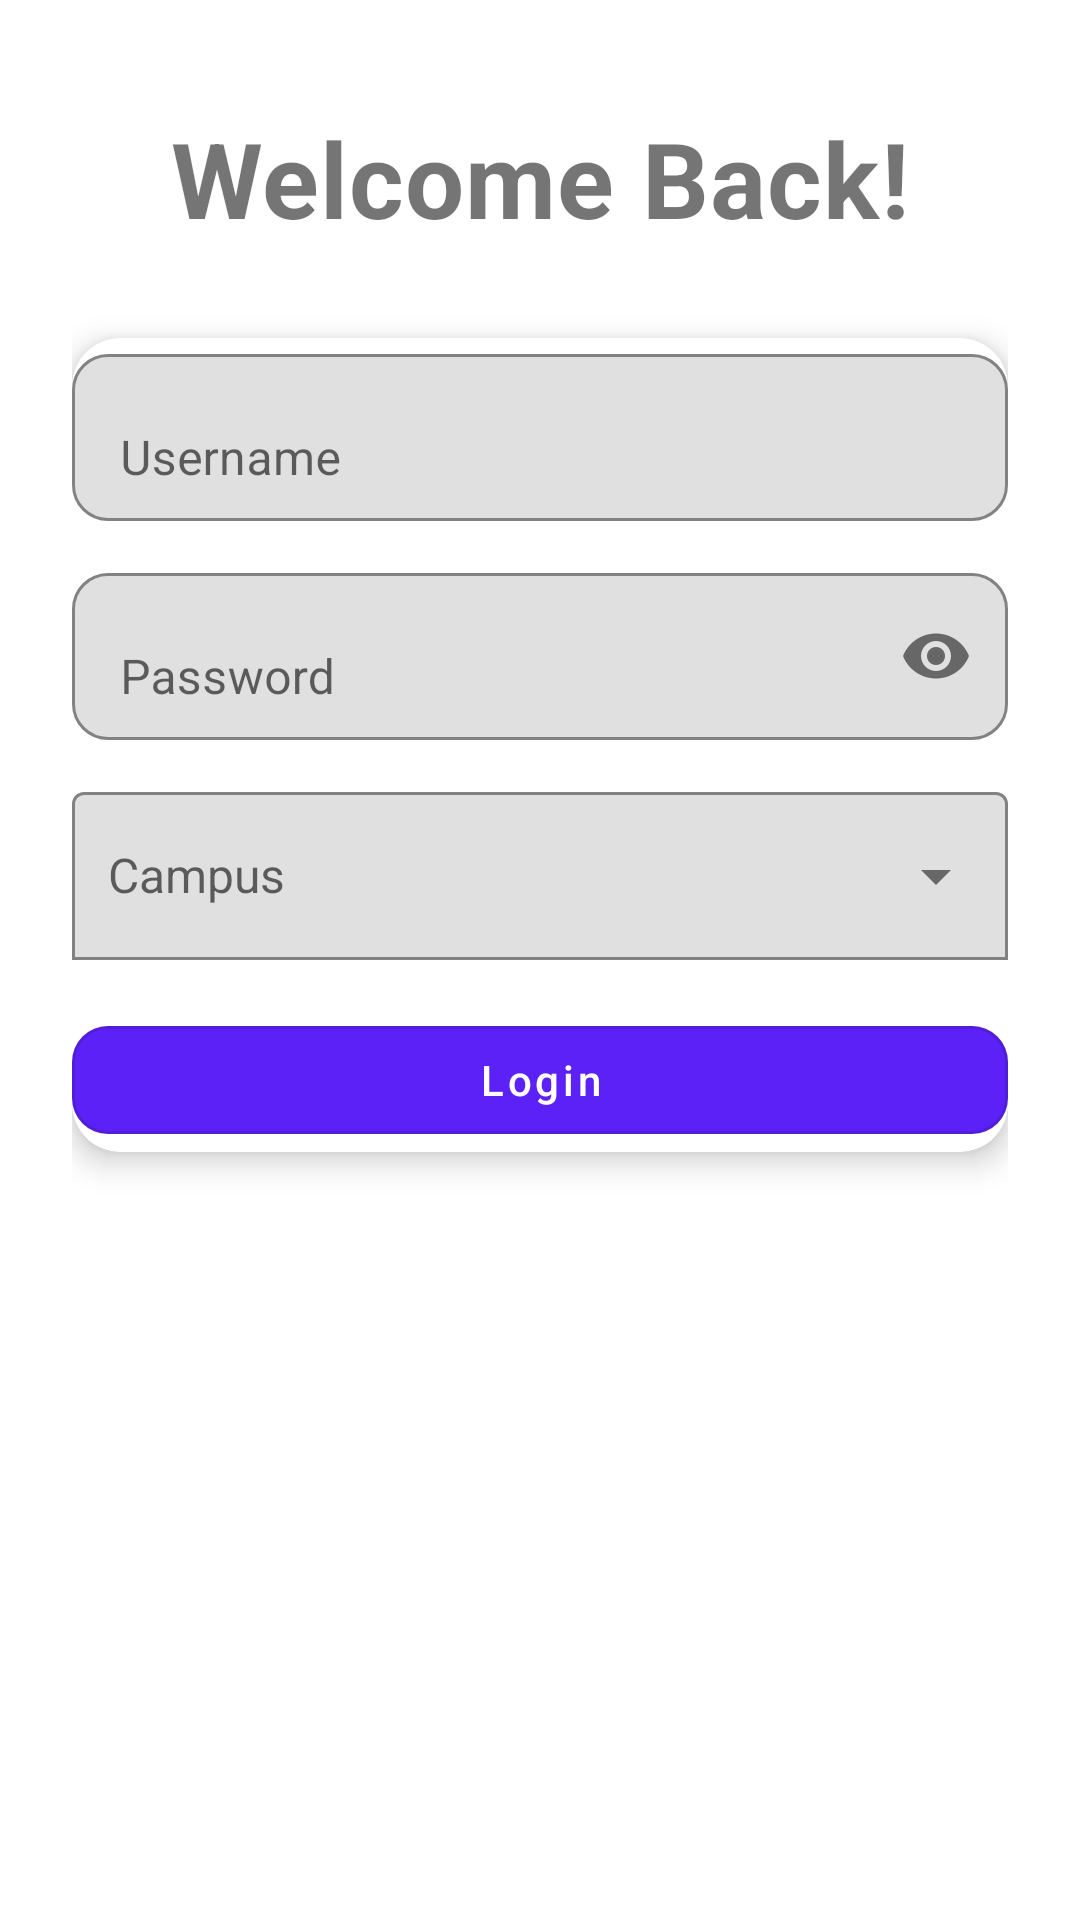

The Android layout XML behind this screen, and the referenced resources:
<!-- AndroidManifest.xml: application theme Theme.NIT3213Connect -->
<!-- res/layout/activity_login.xml -->
<?xml version="1.0" encoding="utf-8"?>
<ScrollView xmlns:android="http://schemas.android.com/apk/res/android"
    xmlns:app="http://schemas.android.com/apk/res-auto"
    android:layout_width="match_parent"
    android:layout_height="match_parent"
    android:fillViewport="true">

    <LinearLayout
        android:layout_width="match_parent"
        android:layout_height="wrap_content"
        android:orientation="vertical"
        android:padding="24dp"
        android:gravity="center_horizontal">

        
        <TextView
            android:id="@+id/title"
            android:layout_width="wrap_content"
            android:layout_height="wrap_content"
            android:text="Welcome Back!"
            android:textStyle="bold"
            android:textSize="35sp"
            android:letterSpacing="0.01"
            android:layout_marginTop="12dp"
            android:layout_marginBottom="30dp" />

        
        <com.google.android.material.card.MaterialCardView
            android:layout_width="match_parent"
            android:layout_height="wrap_content"
            android:padding="16dp"
            app:cardCornerRadius="16dp"
            app:cardElevation="6dp">

            <LinearLayout
                android:layout_width="match_parent"
                android:layout_height="wrap_content"
                android:orientation="vertical">

                
                <com.google.android.material.textfield.TextInputLayout
                    android:layout_width="match_parent"
                    android:layout_height="wrap_content"
                    android:hint="Username"
                    app:boxBackgroundMode="outline"
                    app:boxCornerRadiusTopStart="12dp"
                    app:boxCornerRadiusTopEnd="12dp"
                    app:boxCornerRadiusBottomStart="12dp"
                    app:boxCornerRadiusBottomEnd="12dp">

                    <com.google.android.material.textfield.TextInputEditText
                        android:id="@+id/usernameEdit"
                        android:layout_width="match_parent"
                        android:layout_height="wrap_content"
                        android:imeOptions="actionNext" />
                </com.google.android.material.textfield.TextInputLayout>

                
                <com.google.android.material.textfield.TextInputLayout
                    android:layout_width="match_parent"
                    android:layout_height="wrap_content"
                    android:layout_marginTop="12dp"
                    android:hint="Password"
                    app:boxBackgroundMode="outline"
                    app:boxCornerRadiusTopStart="12dp"
                    app:boxCornerRadiusTopEnd="12dp"
                    app:boxCornerRadiusBottomStart="12dp"
                    app:boxCornerRadiusBottomEnd="12dp"
                    app:endIconMode="password_toggle">

                    <com.google.android.material.textfield.TextInputEditText
                        android:id="@+id/passwordEdit"
                        android:layout_width="match_parent"
                        android:layout_height="wrap_content"
                        android:inputType="textPassword"
                        android:imeOptions="actionNext" />
                </com.google.android.material.textfield.TextInputLayout>

                
                <com.google.android.material.textfield.TextInputLayout
                    android:id="@+id/campusLayout"
                    android:layout_width="match_parent"
                    android:layout_height="wrap_content"
                    android:layout_marginTop="12dp"
                    android:hint="Campus"
                    app:boxBackgroundMode="outline"
                    app:endIconMode="dropdown_menu">

                    <com.google.android.material.textfield.MaterialAutoCompleteTextView
                        android:id="@+id/campusAuto"
                        android:layout_width="match_parent"
                        android:layout_height="56dp"
                        android:inputType="none"
                        android:focusable="false"
                        android:clickable="true"
                        android:longClickable="false"
                        android:cursorVisible="false"
                        android:dropDownWidth="match_parent"
                        android:dropDownHeight="wrap_content"
                        android:paddingStart="12dp"
                        android:paddingEnd="12dp"
                        android:textSize="16sp" />
                </com.google.android.material.textfield.TextInputLayout>

                
                <com.google.android.material.button.MaterialButton
                    android:id="@+id/loginBtn"
                    style="?attr/materialButtonOutlinedStyle"
                    android:layout_width="match_parent"
                    android:layout_height="wrap_content"
                    android:layout_marginTop="16dp"
                    android:text="Login"
                    android:textAllCaps="false"
                    android:textColor="@android:color/white"
                    app:backgroundTint="#5B21F6"
                    app:cornerRadius="12dp" />

                <ProgressBar
                    android:id="@+id/progress"
                    android:layout_width="wrap_content"
                    android:layout_height="wrap_content"
                    android:layout_gravity="center"
                    android:layout_marginTop="12dp"
                    android:visibility="gone" />

            </LinearLayout>
        </com.google.android.material.card.MaterialCardView>
    </LinearLayout>
</ScrollView>
<!-- resources referenced by this layout -->
<resources>
  <style name="Theme.NIT3213Connect" parent="Theme.MaterialComponents.DayNight.NoActionBar" />
</resources>
